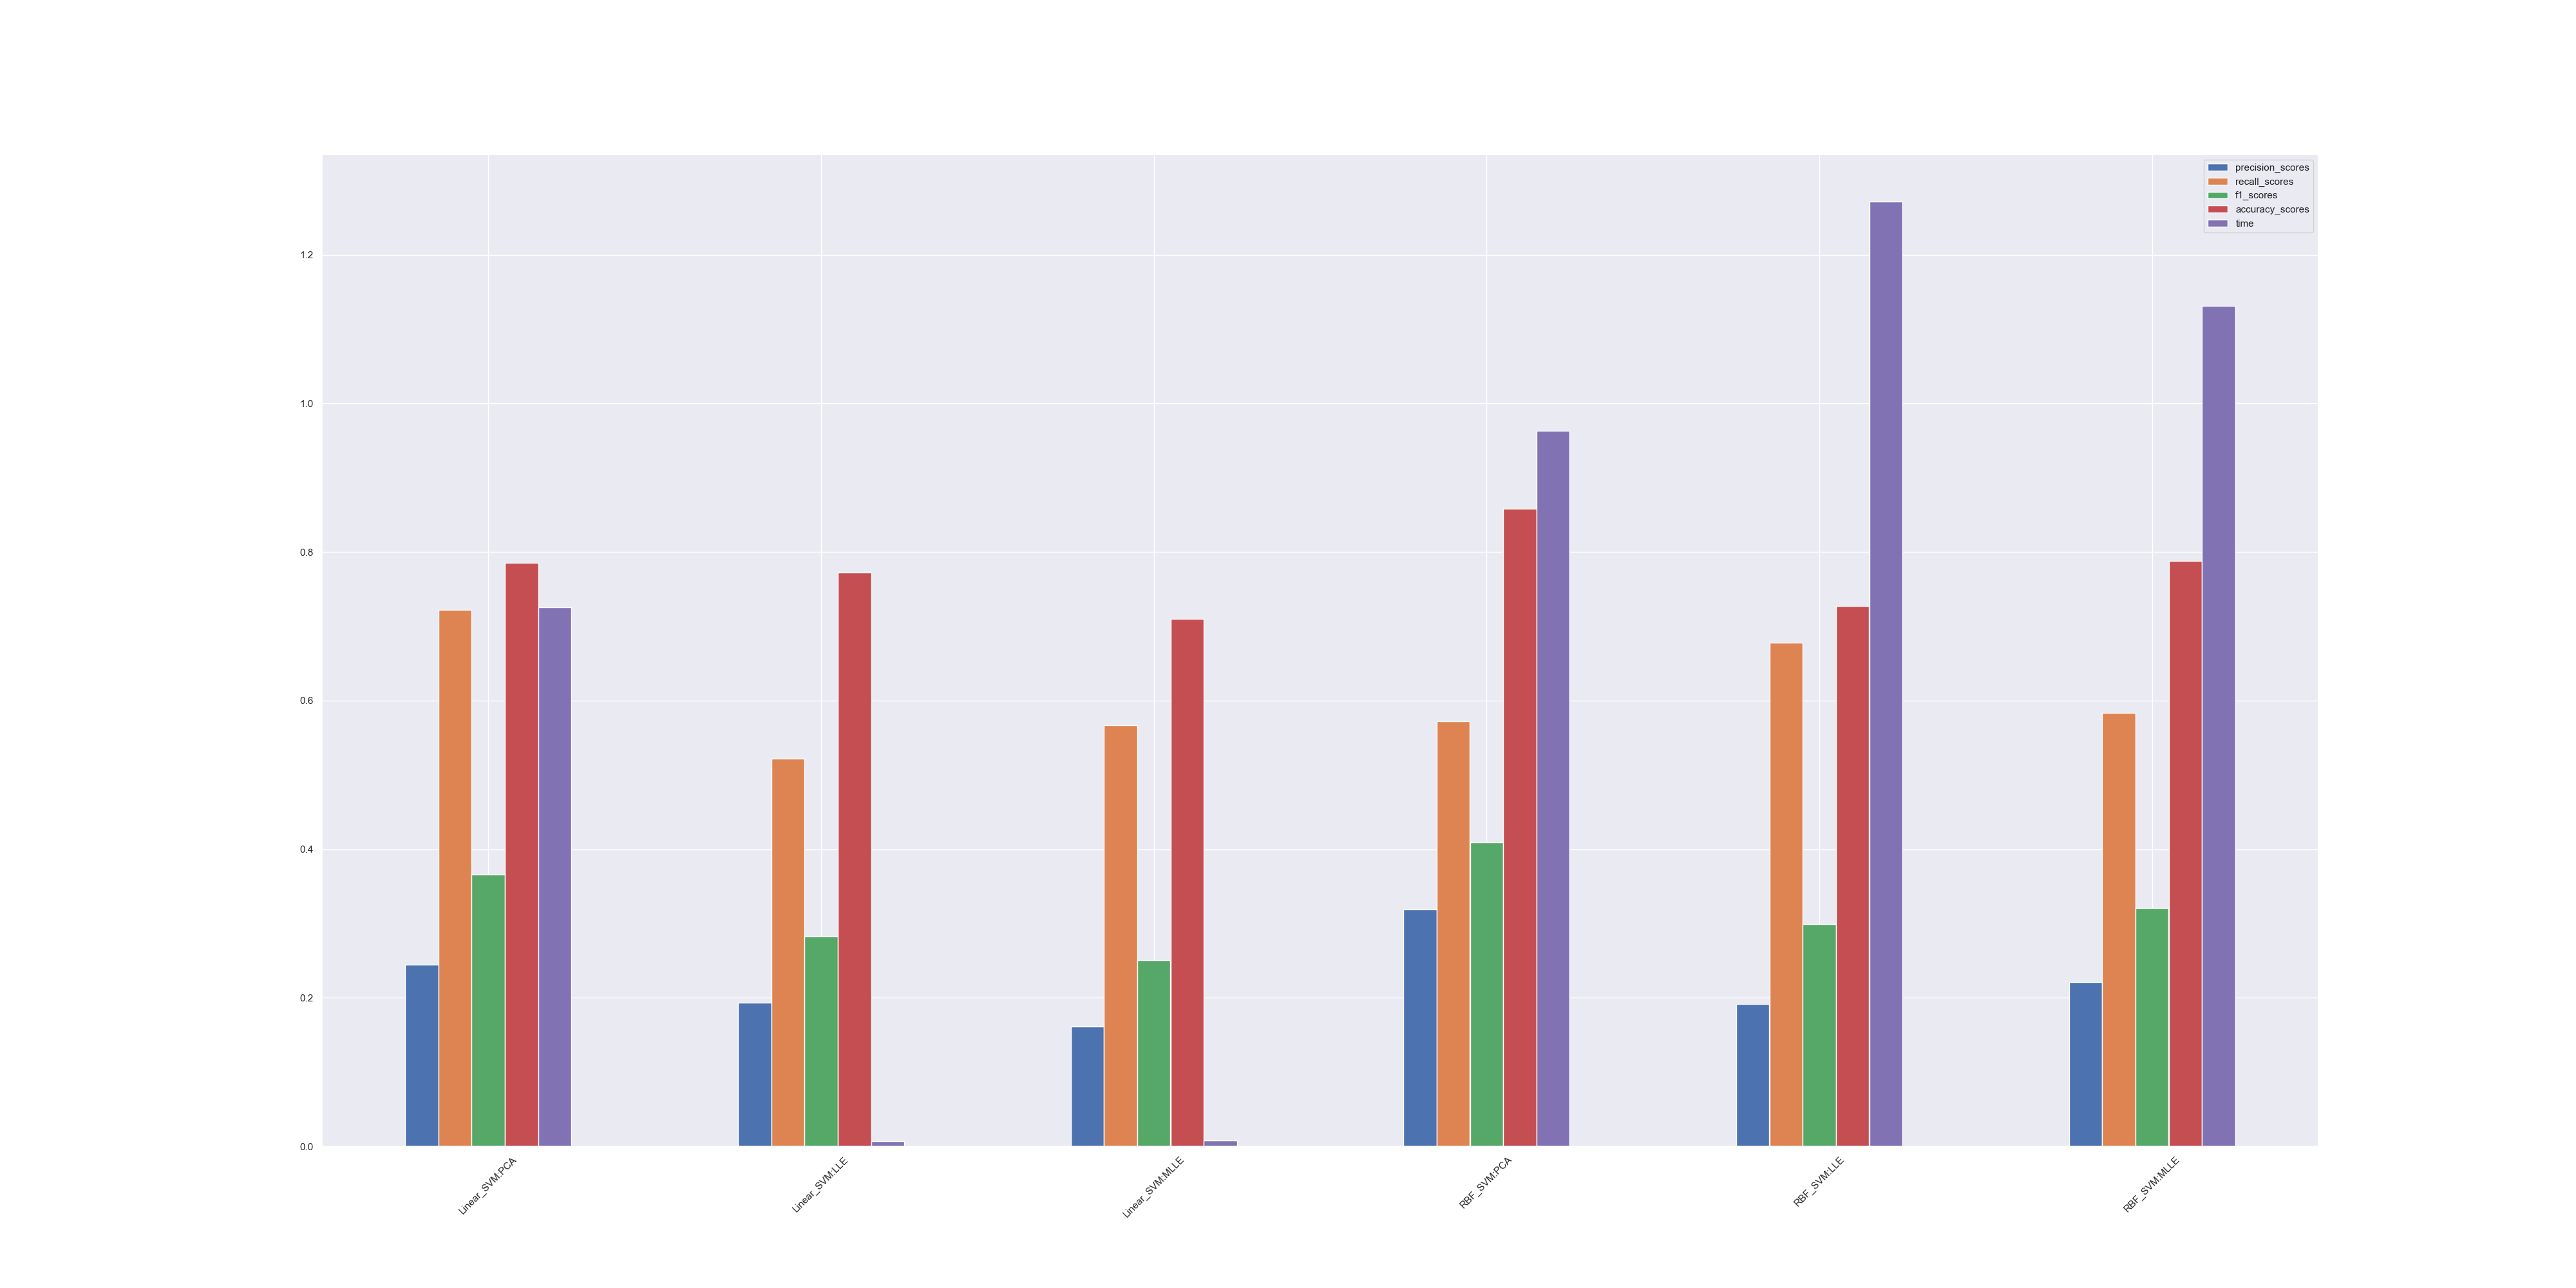

The table this chart was drawn from, first rows:
, states, precision_scores, recall_scores, f1_scores, accuracy_scores, time, cms, rocs
0, Linear_SVM:PCA, 0.2448, 0.7222, 0.3657, 0.7852, 0.7258, [[1519  401]? [  50  130]], (array([0.        , 0.20885417, 1.      …
1, Linear_SVM:LLE, 0.1934, 0.5222, 0.2823, 0.7724, 0.007361, [[1528  392]? [  86   94]], (array([0.        , 0.20416667, 1.      …
2, Linear_SVM:MLLE, 0.1611, 0.5667, 0.2509, 0.71, 0.0078, [[1389  531]? [  78  102]], (array([0.       , 0.2765625, 1.       ]…
3, RBF_SVM:PCA, 0.3189, 0.5722, 0.4095, 0.8586, 0.9632, [[1700  220]? [  77  103]], (array([0.        , 0.11458333, 1.      …
4, RBF_SVM:LLE, 0.1918, 0.6778, 0.299, 0.7276, 1.271, [[1406  514]? [  58  122]], (array([0.        , 0.26770833, 1.      …
5, RBF_SVM:MLLE, 0.2211, 0.5833, 0.3206, 0.7881, 1.131, [[1550  370]? [  75  105]], (array([0.        , 0.19270833, 1.      …
